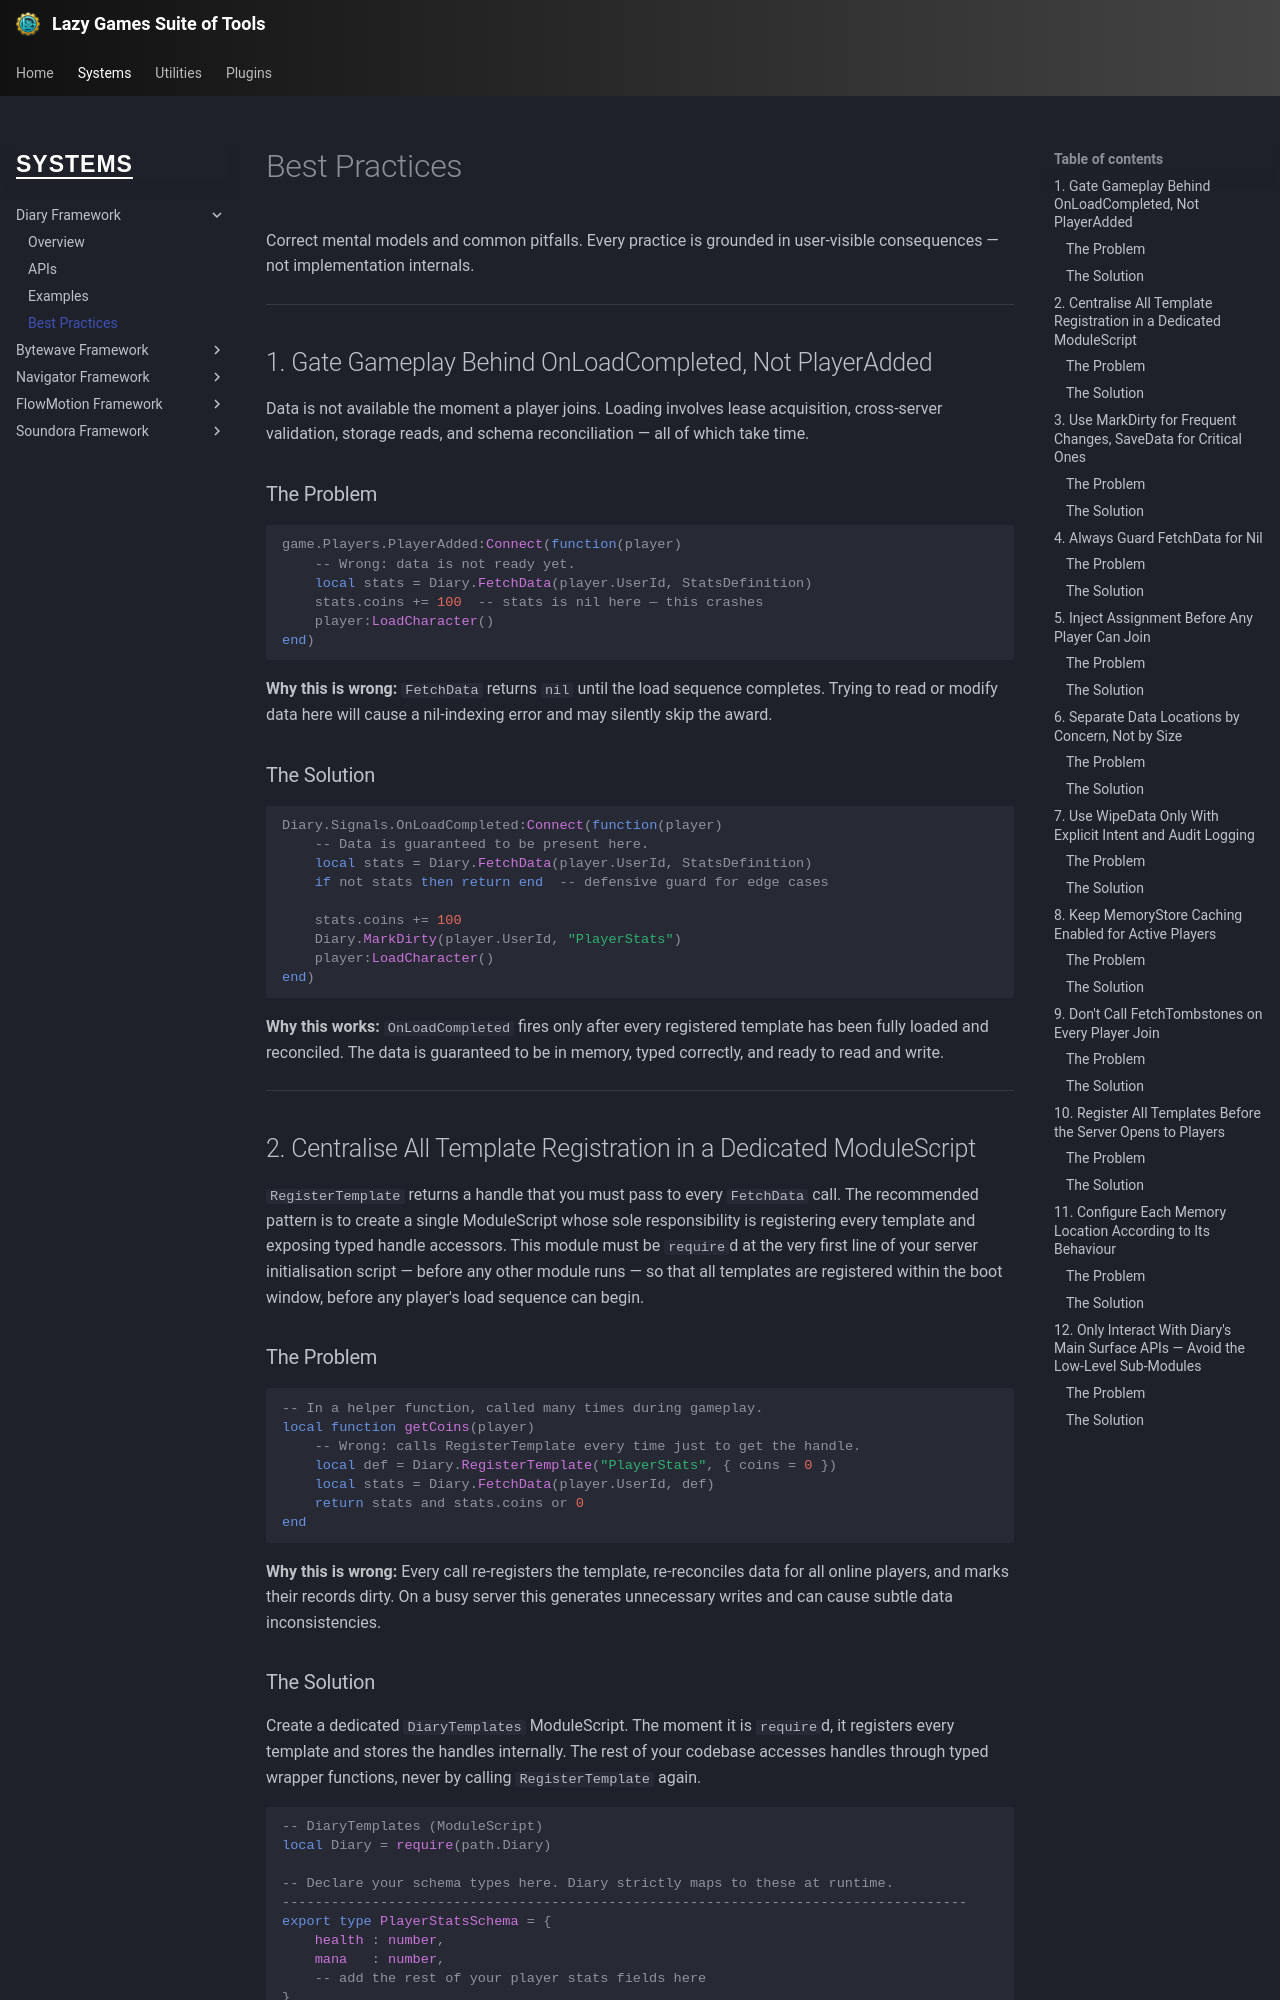

repository: yawnTooMuch/Lazy-Games-Suite-of-Tools · page: systems/diary/best_practices/index.html · generator: mkdocs

# Best Practices

Correct mental models and common pitfalls. Every practice is grounded in user-visible consequences — not implementation internals.

---

## 1. Gate Gameplay Behind OnLoadCompleted, Not PlayerAdded

Data is not available the moment a player joins. Loading involves lease acquisition, cross-server validation, storage reads, and schema reconciliation — all of which take time.

### The Problem

```luau
game.Players.PlayerAdded:Connect(function(player)
    -- Wrong: data is not ready yet.
    local stats = Diary.FetchData(player.UserId, StatsDefinition)
    stats.coins += 100  -- stats is nil here — this crashes
    player:LoadCharacter()
end)
```

**Why this is wrong:** `FetchData` returns `nil` until the load sequence completes. Trying to read or modify data here will cause a nil-indexing error and may silently skip the award.

### The Solution

```luau
Diary.Signals.OnLoadCompleted:Connect(function(player)
    -- Data is guaranteed to be present here.
    local stats = Diary.FetchData(player.UserId, StatsDefinition)
    if not stats then return end  -- defensive guard for edge cases

    stats.coins += 100
    Diary.MarkDirty(player.UserId, "PlayerStats")
    player:LoadCharacter()
end)
```

**Why this works:** `OnLoadCompleted` fires only after every registered template has been fully loaded and reconciled. The data is guaranteed to be in memory, typed correctly, and ready to read and write.

---

## 2. Centralise All Template Registration in a Dedicated ModuleScript

`RegisterTemplate` returns a handle that you must pass to every `FetchData` call. The recommended pattern is to create a single ModuleScript whose sole responsibility is registering every template and exposing typed handle accessors. This module must be `require`d at the very first line of your server initialisation script — before any other module runs — so that all templates are registered within the boot window, before any player's load sequence can begin.

### The Problem

```luau
-- In a helper function, called many times during gameplay.
local function getCoins(player)
    -- Wrong: calls RegisterTemplate every time just to get the handle.
    local def = Diary.RegisterTemplate("PlayerStats", { coins = 0 })
    local stats = Diary.FetchData(player.UserId, def)
    return stats and stats.coins or 0
end
```

**Why this is wrong:** Every call re-registers the template, re-reconciles data for all online players, and marks their records dirty. On a busy server this generates unnecessary writes and can cause subtle data inconsistencies.
